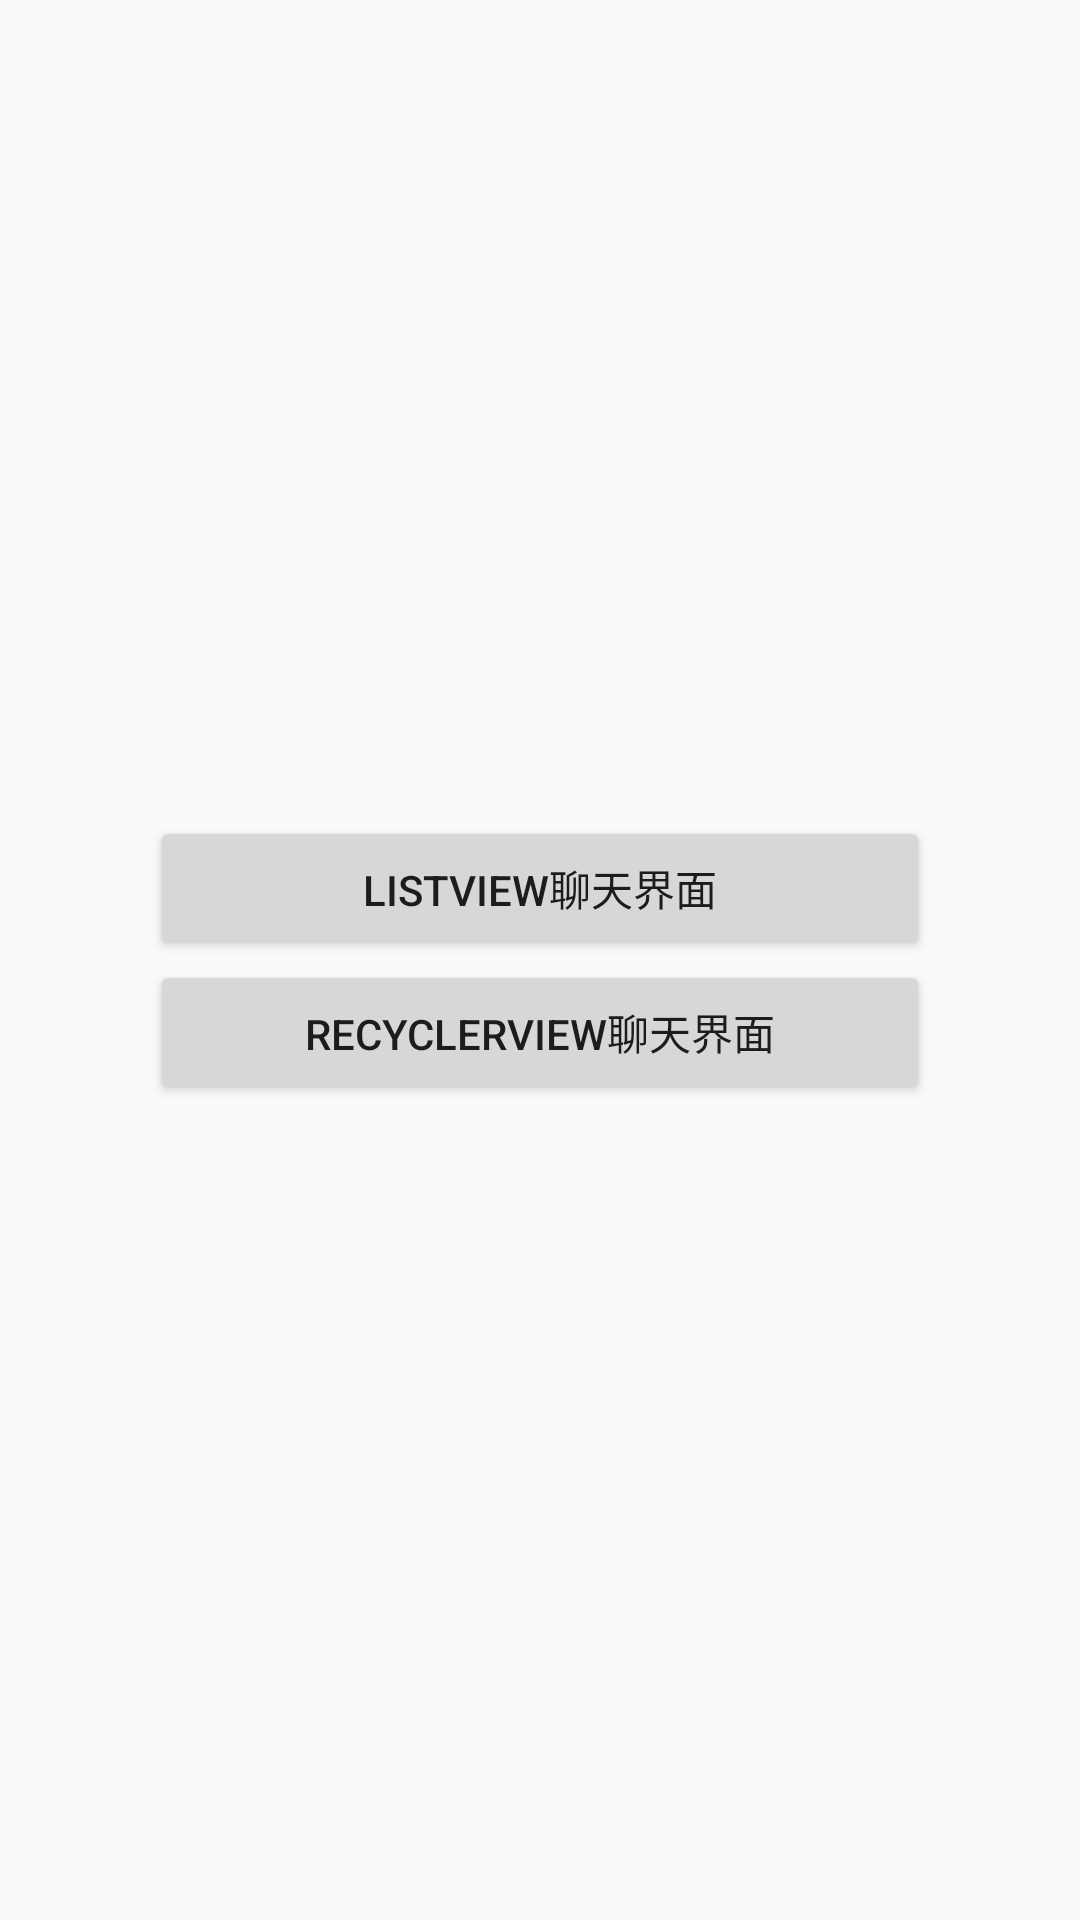

Layout XML and referenced resources for this Android screen:
<!-- AndroidManifest.xml: application theme AppTheme -->
<!-- res/layout/activity_main.xml -->
<?xml version="1.0" encoding="utf-8"?>
<LinearLayout xmlns:android="http://schemas.android.com/apk/res/android"
    android:layout_width="match_parent"
    android:layout_height="match_parent"
    android:gravity="center_vertical"
    android:orientation="vertical"
    android:paddingLeft="50dp"
    android:paddingRight="50dp">

    <Button
        android:id="@+id/listview_btn"
        android:layout_width="match_parent"
        android:layout_height="wrap_content"
        android:layout_gravity="center_horizontal"
        android:text="ListView聊天界面" />

    <Button
        android:id="@+id/recycler_btn"
        android:layout_width="match_parent"
        android:layout_height="wrap_content"
        android:layout_gravity="center_horizontal"
        android:text="RecyclerView聊天界面" />
</LinearLayout>
<!-- resources referenced by this layout -->
<resources>
  <style name="AppTheme" parent="Theme.AppCompat.Light.DarkActionBar">
          
          <item name="colorPrimary">@color/colorPrimary</item>
          <item name="colorPrimaryDark">@color/colorPrimaryDark</item>
          <item name="colorAccent">@color/colorAccent</item>
      </style>
  <color name="colorPrimary">#3F51B5</color>
  <color name="colorPrimaryDark">#303F9F</color>
  <color name="colorAccent">#FF4081</color>
</resources>
